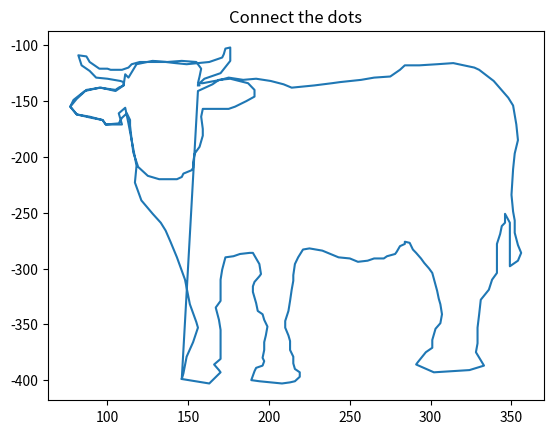

This chart was generated by the following Python code:

from matplotlib import pyplot as plt


first = [146,399,163,403,170,393,169,391,166,386,170,381,170,371,170,355,169,346,167,335,170,329,170,320,170,
310,171,301,173,290,178,289,182,287,188,286,190,286,192,291,194,296,195,305,194,307,191,312,190,316,
190,321,192,331,193,338,196,341,197,346,199,352,198,360,197,366,197,373,196,380,197,383,196,387,192,
389,191,392,190,396,189,400,194,401,201,402,208,403,213,402,216,401,219,397,219,393,216,390,215,385,
215,379,213,373,213,365,212,360,210,353,210,347,212,338,213,329,214,319,215,311,215,306,216,296,218,
290,221,283,225,282,233,284,238,287,243,290,250,291,255,294,261,293,265,291,271,291,273,289,278,287,
279,285,281,280,284,278,284,276,287,277,289,283,291,286,294,291,296,295,299,300,301,304,304,320,305,
327,306,332,307,341,306,349,303,354,301,364,301,371,297,375,292,384,291,386,302,393,324,391,333,387,
328,375,329,367,329,353,330,341,331,328,336,319,338,310,341,304,341,285,341,278,343,269,344,262,346,
259,346,251,349,259,349,264,349,273,349,280,349,288,349,295,349,298,354,293,356,286,354,279,352,268,
352,257,351,249,350,234,351,211,352,197,354,185,353,171,351,154,348,147,342,137,339,132,330,122,327,
120,314,116,304,117,293,118,284,118,281,122,275,128,265,129,257,131,244,133,239,134,228,136,221,137,
214,138,209,135,201,132,192,130,184,131,175,129,170,131,159,134,157,134,160,130,170,125,176,114,176,
102,173,103,172,108,171,111,163,115,156,116,149,117,142,116,136,115,129,115,124,115,120,115,115,117,
113,120,109,122,102,122,100,121,95,121,89,115,87,110,82,109,84,118,89,123,93,129,100,130,108,132,110,
133,110,136,107,138,105,140,95,138,86,141,79,149,77,155,81,162,90,165,97,167,99,171,109,171,107,161,
111,156,113,170,115,185,118,208,117,223,121,239,128,251,133,259,136,266,139,276,143,290,148,310,151,
332,155,348,156,353,153,366,149,379,147,394,146,399]

second = [156,141,165,135,169,131,176,130,187,134,191,140,191,146,186,150,179,155,175,157,168,157,163,157,159,
157,158,164,159,175,159,181,157,191,154,197,153,205,153,210,152,212,147,215,146,218,143,220,132,220,
125,217,119,209,116,196,115,185,114,172,114,167,112,161,109,165,107,170,99,171,97,167,89,164,81,162,
77,155,81,148,87,140,96,138,105,141,110,136,111,126,113,129,118,117,128,114,137,115,146,114,155,115,
158,121,157,128,156,134,157,136,156,136]

dots = first + second


def connect_dots():
     xs = [dots[pos] for pos in range(0, len(dots), 2)]
     ys = [-dots[pos] for pos in range(1, len(dots), 2)]
     
     # Another simpler example to get lists of even and odd indexes
     xs1 = dots[::2]
     ys1 = dots[1::2]
     
     plt.plot(xs, ys)
     plt.title('Connect the dots')
     plt.show()


if __name__ == '__main__':
    connect_dots()
